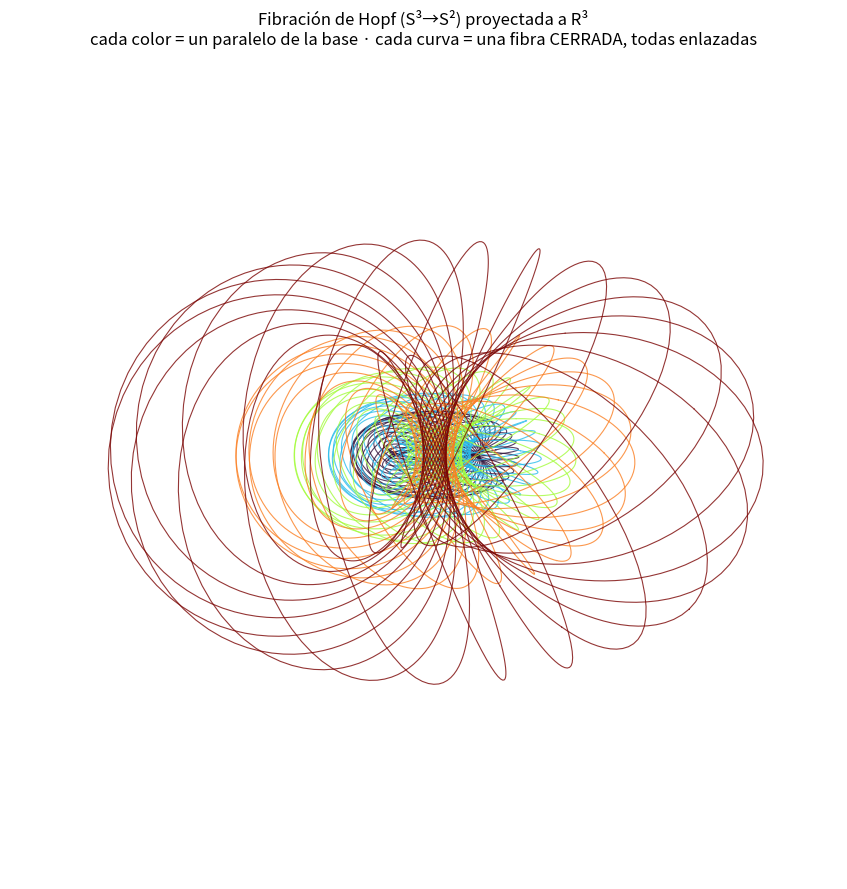

Reproduce this figure in Python.
"""
Fibración de Hopf: S³ ⊂ R⁴ se llena de círculos cerrados y enlazados, cada uno
sobre un punto de la base S². Aquí proyectamos estereográficamente S³ -> R³ para
verlos. Las fibras sobre un paralelo de S² forman un toro anidado (círculos de
Villarceau); todas están enlazadas entre sí (enlace de Hopf, Lk=1).
"""

import numpy as np
import matplotlib.pyplot as plt


def hopf_fiber(theta, phi, n=300):
    """Círculo de Hopf (en R⁴) sobre el punto de base (theta, phi), parametrizado por psi."""
    psi = np.linspace(0, 2 * np.pi, n)
    a = np.cos(theta / 2) * np.cos(psi)
    b = np.cos(theta / 2) * np.sin(psi)
    c = np.sin(theta / 2) * np.cos(phi + psi)
    d = np.sin(theta / 2) * np.sin(phi + psi)
    return a, b, c, d


def stereo(a, b, c, d):
    """Proyección estereográfica S³ -> R³ desde el polo (0,0,0,1)."""
    denom = 1.0 - d
    denom = np.where(np.abs(denom) < 1e-6, 1e-6, denom)
    return a / denom, b / denom, c / denom


def main():
    fig = plt.figure(figsize=(9, 9))
    ax = fig.add_subplot(111, projection="3d")

    # varios paralelos de la base S² (cada theta = un toro anidado)
    thetas = [0.62, 1.05, 1.5, 1.95, 2.4]
    cmap = plt.get_cmap("turbo")
    n_fibers = 22

    for ti, theta in enumerate(thetas):
        color = cmap(ti / (len(thetas) - 1))
        for phi in np.linspace(0, 2 * np.pi, n_fibers, endpoint=False):
            X, Y, Z = stereo(*hopf_fiber(theta, phi))
            # recortar tramos que se van al infinito cerca del polo
            R = np.sqrt(X**2 + Y**2 + Z**2)
            X[R > 8] = np.nan
            ax.plot(X, Y, Z, color=color, lw=0.8, alpha=0.8)

    ax.set_title("Fibración de Hopf (S³→S²) proyectada a R³\n"
                 "cada color = un paralelo de la base · cada curva = una fibra CERRADA, todas enlazadas")
    lim = 4
    ax.set_xlim(-lim, lim); ax.set_ylim(-lim, lim); ax.set_zlim(-lim, lim)
    ax.set_box_aspect((1, 1, 1))
    ax.set_axis_off()
    ax.view_init(elev=22, azim=-60)
    fig.tight_layout()
    fig.savefig("hopf_fibration.png", dpi=130)
    print("Guardado: hopf_fibration.png")


if __name__ == "__main__":
    main()
